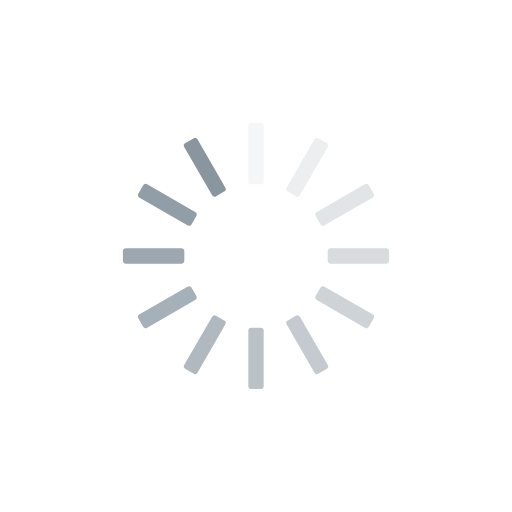
t = 0.00 s
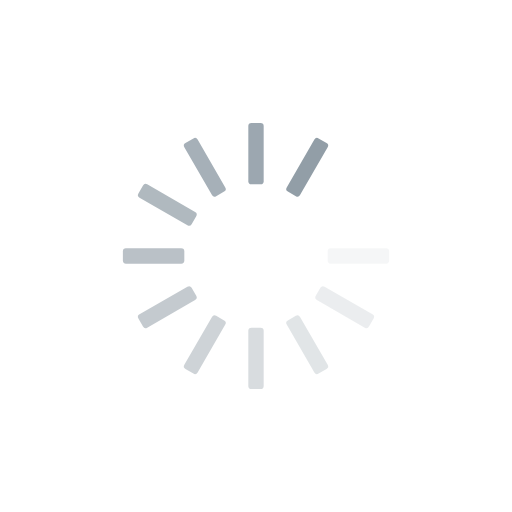
t = 0.29 s
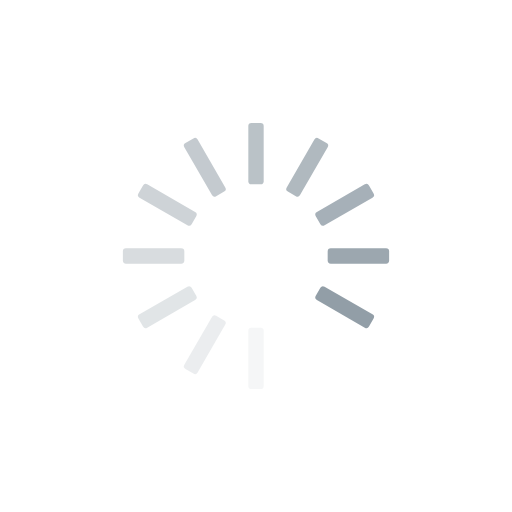
t = 0.59 s
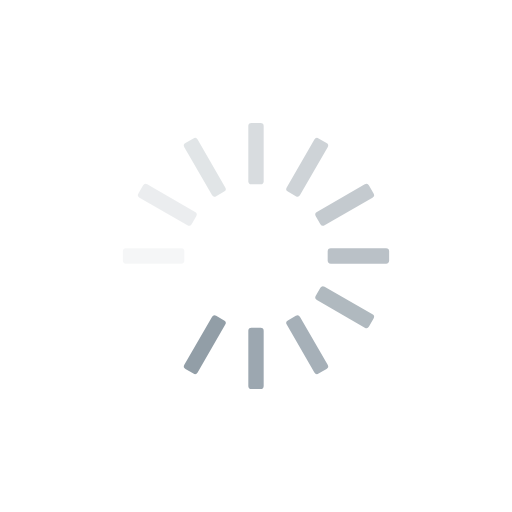
t = 0.88 s

The animated SVG that drew these frames (rendered in a browser with its animation timeline set to each time). Animation: 12 SMIL elements (animate=12); one cycle of 1.18 s, repeats indefinitely.

<svg xmlns="http://www.w3.org/2000/svg" viewBox="0 0 100 100" preserveAspectRatio="xMidYMid" width="167" height="167" style="shape-rendering: auto; display: block; background: transparent;" xmlns:xlink="http://www.w3.org/1999/xlink"><g><g transform="rotate(0 50 50)">
  <rect fill="#8996a0" height="12" width="3" ry="0.6" rx="0.6" y="24" x="48.5">
    <animate repeatCount="indefinite" begin="-1.0784313725490198s" dur="1.1764705882352942s" keyTimes="0;1" values="1;0" attributeName="opacity"></animate>
  </rect>
</g><g transform="rotate(30 50 50)">
  <rect fill="#8996a0" height="12" width="3" ry="0.6" rx="0.6" y="24" x="48.5">
    <animate repeatCount="indefinite" begin="-0.9803921568627452s" dur="1.1764705882352942s" keyTimes="0;1" values="1;0" attributeName="opacity"></animate>
  </rect>
</g><g transform="rotate(60 50 50)">
  <rect fill="#8996a0" height="12" width="3" ry="0.6" rx="0.6" y="24" x="48.5">
    <animate repeatCount="indefinite" begin="-0.8823529411764707s" dur="1.1764705882352942s" keyTimes="0;1" values="1;0" attributeName="opacity"></animate>
  </rect>
</g><g transform="rotate(90 50 50)">
  <rect fill="#8996a0" height="12" width="3" ry="0.6" rx="0.6" y="24" x="48.5">
    <animate repeatCount="indefinite" begin="-0.7843137254901962s" dur="1.1764705882352942s" keyTimes="0;1" values="1;0" attributeName="opacity"></animate>
  </rect>
</g><g transform="rotate(120 50 50)">
  <rect fill="#8996a0" height="12" width="3" ry="0.6" rx="0.6" y="24" x="48.5">
    <animate repeatCount="indefinite" begin="-0.6862745098039216s" dur="1.1764705882352942s" keyTimes="0;1" values="1;0" attributeName="opacity"></animate>
  </rect>
</g><g transform="rotate(150 50 50)">
  <rect fill="#8996a0" height="12" width="3" ry="0.6" rx="0.6" y="24" x="48.5">
    <animate repeatCount="indefinite" begin="-0.5882352941176471s" dur="1.1764705882352942s" keyTimes="0;1" values="1;0" attributeName="opacity"></animate>
  </rect>
</g><g transform="rotate(180 50 50)">
  <rect fill="#8996a0" height="12" width="3" ry="0.6" rx="0.6" y="24" x="48.5">
    <animate repeatCount="indefinite" begin="-0.4901960784313726s" dur="1.1764705882352942s" keyTimes="0;1" values="1;0" attributeName="opacity"></animate>
  </rect>
</g><g transform="rotate(210 50 50)">
  <rect fill="#8996a0" height="12" width="3" ry="0.6" rx="0.6" y="24" x="48.5">
    <animate repeatCount="indefinite" begin="-0.3921568627450981s" dur="1.1764705882352942s" keyTimes="0;1" values="1;0" attributeName="opacity"></animate>
  </rect>
</g><g transform="rotate(240 50 50)">
  <rect fill="#8996a0" height="12" width="3" ry="0.6" rx="0.6" y="24" x="48.5">
    <animate repeatCount="indefinite" begin="-0.29411764705882354s" dur="1.1764705882352942s" keyTimes="0;1" values="1;0" attributeName="opacity"></animate>
  </rect>
</g><g transform="rotate(270 50 50)">
  <rect fill="#8996a0" height="12" width="3" ry="0.6" rx="0.6" y="24" x="48.5">
    <animate repeatCount="indefinite" begin="-0.19607843137254904s" dur="1.1764705882352942s" keyTimes="0;1" values="1;0" attributeName="opacity"></animate>
  </rect>
</g><g transform="rotate(300 50 50)">
  <rect fill="#8996a0" height="12" width="3" ry="0.6" rx="0.6" y="24" x="48.5">
    <animate repeatCount="indefinite" begin="-0.09803921568627452s" dur="1.1764705882352942s" keyTimes="0;1" values="1;0" attributeName="opacity"></animate>
  </rect>
</g><g transform="rotate(330 50 50)">
  <rect fill="#8996a0" height="12" width="3" ry="0.6" rx="0.6" y="24" x="48.5">
    <animate repeatCount="indefinite" begin="0s" dur="1.1764705882352942s" keyTimes="0;1" values="1;0" attributeName="opacity"></animate>
  </rect>
</g><g></g></g><!-- [ldio] generated by https://loading.io --></svg>
